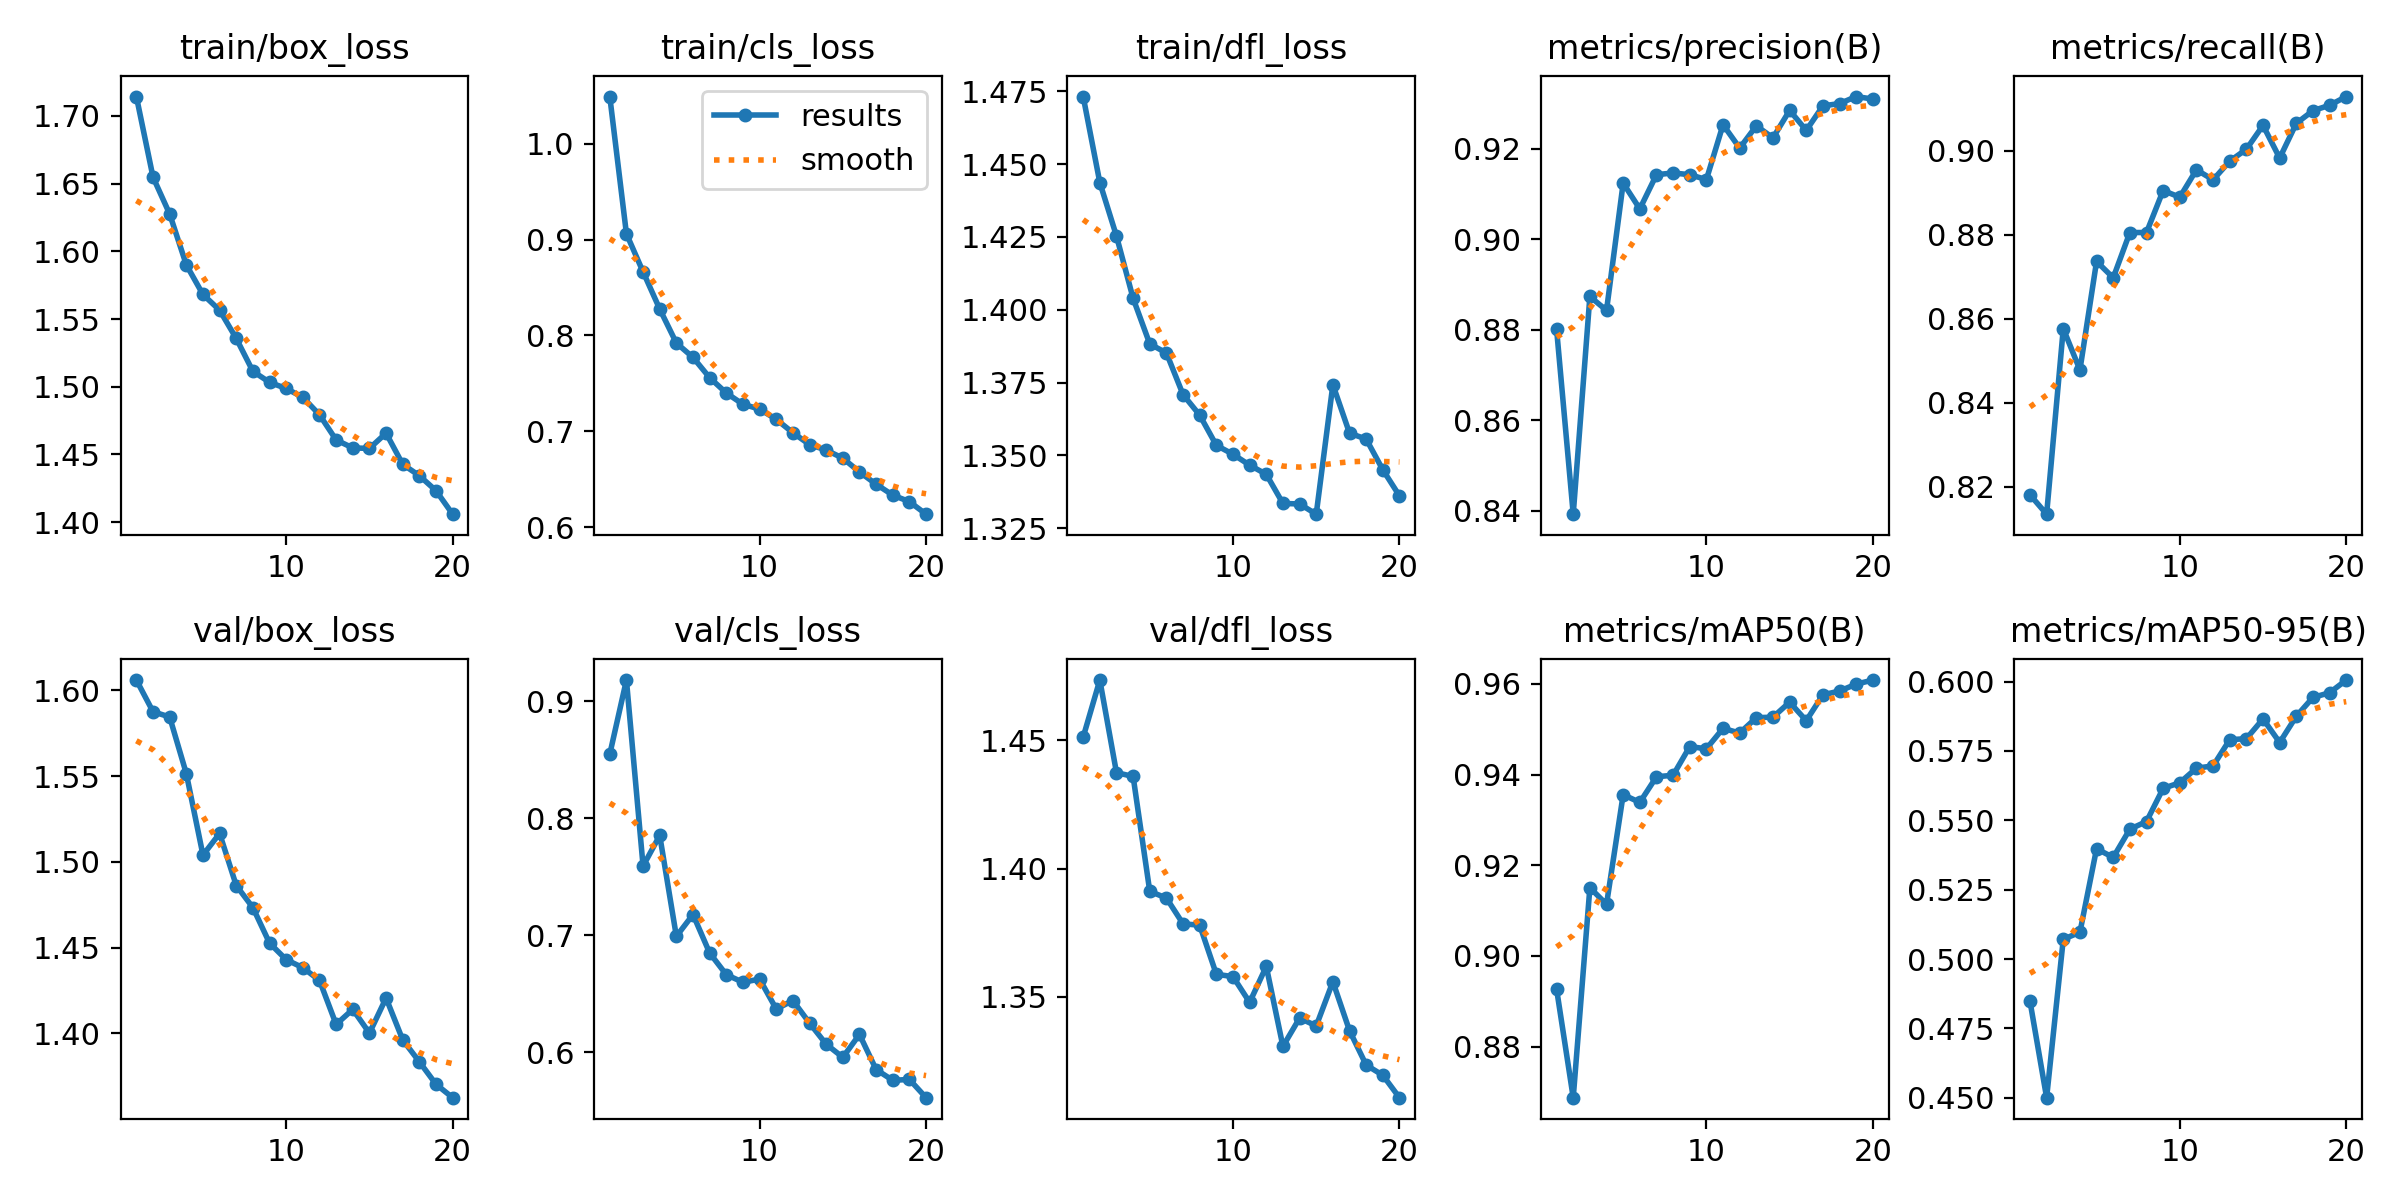

The file beside this chart, header and first rows:
epoch, time, train/box_loss, train/cls_loss, train/dfl_loss, metrics/precision(B), metrics/recall(B), metrics/mAP50(B), metrics/mAP50-95(B), val/box_loss, val/cls_loss, val/dfl_loss, lr/pg0, lr/pg1, lr/pg2
1, 221.8, 1.714, 1.049, 1.473, 0.8801, 0.8181, 0.8927, 0.4848, 1.606, 0.8548, 1.451, 0.0006655, 0.0006655, 0.0006655
2, 446.6, 1.655, 0.906, 1.444, 0.8392, 0.8135, 0.8687, 0.45, 1.588, 0.9181, 1.473, 0.001266, 0.001266, 0.001266
3, 669.1, 1.628, 0.8663, 1.425, 0.8873, 0.8577, 0.9151, 0.5071, 1.585, 0.7592, 1.437, 0.001801, 0.001801, 0.001801
4, 891.4, 1.59, 0.8276, 1.404, 0.8843, 0.8478, 0.9114, 0.5097, 1.552, 0.7854, 1.436, 0.001703, 0.001703, 0.001703
5, 1113, 1.568, 0.7921, 1.388, 0.9124, 0.8736, 0.9356, 0.5398, 1.504, 0.6992, 1.391, 0.001604, 0.001604, 0.001604
6, 1336, 1.557, 0.7771, 1.385, 0.9067, 0.8697, 0.9339, 0.5366, 1.517, 0.7178, 1.389, 0.001505, 0.001505, 0.001505
7, 1557, 1.536, 0.756, 1.371, 0.9143, 0.8805, 0.9395, 0.5468, 1.486, 0.6849, 1.378, 0.001406, 0.001406, 0.001406
8, 1778, 1.511, 0.74, 1.364, 0.9147, 0.8805, 0.9399, 0.5496, 1.473, 0.6664, 1.378, 0.001307, 0.001307, 0.001307
9, 2000, 1.503, 0.7283, 1.353, 0.9143, 0.8905, 0.9462, 0.5615, 1.453, 0.6599, 1.359, 0.001208, 0.001208, 0.001208
10, 2221, 1.499, 0.7232, 1.35, 0.9132, 0.8889, 0.9457, 0.5635, 1.443, 0.6626, 1.358, 0.001109, 0.001109, 0.001109
11, 2441, 1.492, 0.7126, 1.347, 0.9253, 0.8954, 0.9502, 0.5688, 1.438, 0.6371, 1.348, 0.00101, 0.00101, 0.00101
12, 2662, 1.479, 0.6986, 1.343, 0.9202, 0.893, 0.9492, 0.5696, 1.431, 0.6443, 1.362, 0.000911, 0.000911, 0.000911
13, 2883, 1.461, 0.6863, 1.333, 0.9251, 0.8975, 0.9526, 0.5791, 1.405, 0.6251, 1.331, 0.000812, 0.000812, 0.000812
14, 3103, 1.455, 0.6805, 1.333, 0.9224, 0.9003, 0.9527, 0.5794, 1.414, 0.607, 1.342, 0.000713, 0.000713, 0.000713
15, 3324, 1.454, 0.6721, 1.33, 0.9285, 0.906, 0.956, 0.5865, 1.4, 0.5958, 1.339, 0.000614, 0.000614, 0.000614
16, 3541, 1.466, 0.6577, 1.374, 0.9241, 0.8982, 0.9519, 0.578, 1.421, 0.6154, 1.356, 0.000515, 0.000515, 0.000515
17, 3758, 1.443, 0.6449, 1.358, 0.9295, 0.9065, 0.9576, 0.5875, 1.396, 0.5854, 1.337, 0.000416, 0.000416, 0.000416
18, 3974, 1.434, 0.6335, 1.356, 0.93, 0.9095, 0.9584, 0.5943, 1.383, 0.5762, 1.323, 0.000317, 0.000317, 0.000317
19, 4190, 1.423, 0.6267, 1.345, 0.9315, 0.9108, 0.96, 0.596, 1.37, 0.5769, 1.319, 0.000218, 0.000218, 0.000218
20, 4406, 1.406, 0.6137, 1.336, 0.931, 0.9128, 0.9609, 0.6006, 1.363, 0.5614, 1.311, 0.000119, 0.000119, 0.000119
